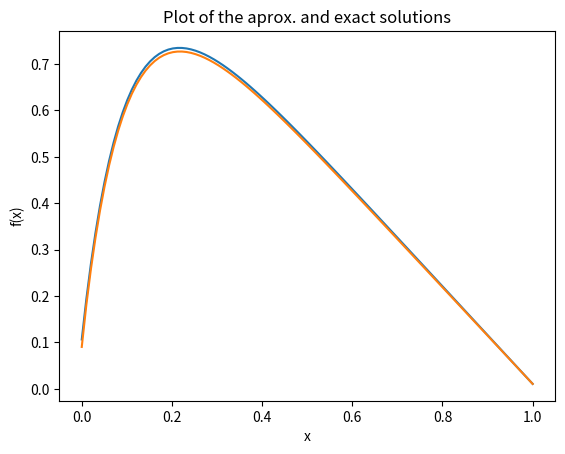

This figure's Python source: (Note: this script raises an exception after producing the figure.)
# -*- coding: utf-8 -*-
"""
Created on Mon Sep 10 17:10:35 2018

[redacted]
"""

import seaborn
from numpy import zeros, exp, linspace, ones
from matplotlib.pyplot import plot, show, title, xlabel, ylabel, savefig, xscale, yscale

def rref(n):
    a = ones(n-1)
    a *= -1
    b = ones(n)
    b *= 2
    c = ones(n-1)
    c *= -1
    
    B = zeros(n)
    #v = zeros(n)
    b_ = zeros(n)
    k = zeros(n)
    B_ = zeros(n)
    x = linspace(0, 1, n)
    
    h = 1/(n+1)
    
    def f(x):
        return (100*exp(-10*x))
    
    u = 1 - (1 - exp(-10))*x - exp(-10*x)
    
    for i in range(n):
        B[i] = h**2*f(x[i])
    
        
    b_[0] = b[0]
    B_[0] = B[0]
    for i in range(1, n):
        temp = a[i-1]/b_[i-1]
        b_[i] = b[i] - temp*c[i-1]
        B_[i] = B[i] - temp*B_[i-1]
    
    k[n-1] = B_[n-1]
    i = n-2
    while i >= 0:
        k[i] = B_[i] - c[i]*k[i+1]/b_[i]
        i-=1
    return x, k, b_, u

def plot_rref(n):
    x, k, b_, u = rref(n) 
    
    plot(x, k)
    #leg.append("n: " + str(n))
    return x, u

plot_rref(100)
x = linspace(0, 1, 100)
k = [0.0902754, 0.180551, 0.257535, 0.324823, 0.383931, 0.435893, 0.481528, 0.521523, 0.556475, 0.586903, 0.61327, 0.635985, 0.655414, 0.671885, 0.685692, 0.697098, 0.706341, 0.713634, 0.719168, 0.723117, 0.725636, 0.726866, 0.726933, 0.725951, 0.724022, 0.721241, 0.71769, 0.713445, 0.708573, 0.703137, 0.697192, 0.690788, 0.683969, 0.676778, 0.66925, 0.661418, 0.653313, 0.644961, 0.636388, 0.627614, 0.61866, 0.609544, 0.600281, 0.590887, 0.581375, 0.571755, 0.56204, 0.552239, 0.54236, 0.532412, 0.5224, 0.512333, 0.502215, 0.492052, 0.481848, 0.471608, 0.461335, 0.451033, 0.440704, 0.430353, 0.41998, 0.409589, 0.399182, 0.388759, 0.378324, 0.367877, 0.357419, 0.346952, 0.336478, 0.325996, 0.315508, 0.305014, 0.294516, 0.284013, 0.273507, 0.262998, 0.252486, 0.241972, 0.231455, 0.220938, 0.210419, 0.199898, 0.189377, 0.178856, 0.168334, 0.157811, 0.147289, 0.136766, 0.126243, 0.115721, 0.105198, 0.0946764, 0.0841548, 0.0736336, 0.0631128, 0.0525925, 0.0420728, 0.0315536, 0.021035, 0.010517]

plot(x, k)
xlabel("x"); ylabel("f(x)")

title("Plot of the aprox. and exact solutions")
savefig("plots/test_e.pdf")
show()

